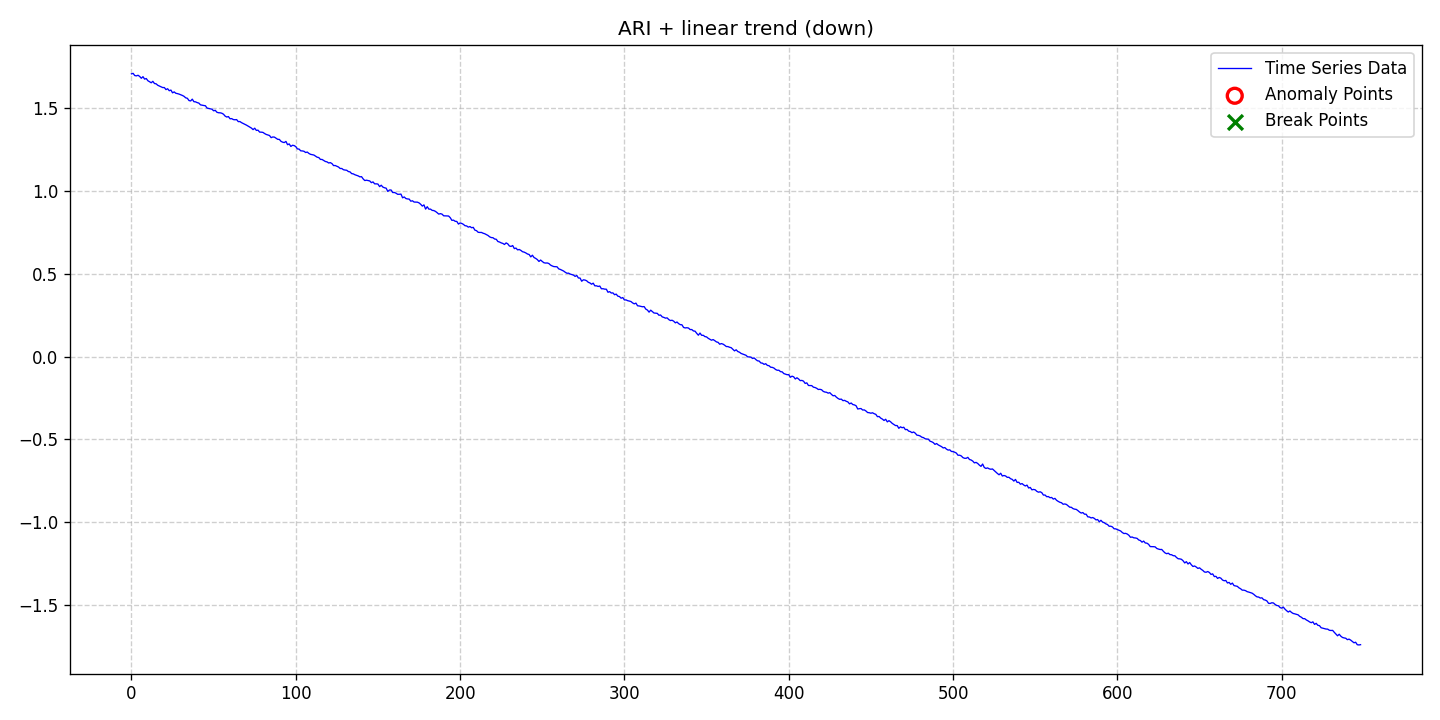

The file beside this chart, header and first rows:
date, data, stationary, det_lin_up, det_lin_down, det_quad, det_cubic, det_exp, det_damped, stoc_trend, volatility, single_seas, multiple_seas, point_anom_single, point_anom_multi, collect_anom, context_anom, mean_shift, var_shift, trend_shift, point_anom_count, point_anom_location, point_anom_point, collect_anom_count
2020-01-01, 1.709, 0, 0, 1, 0, 0, 0, 0, 1, 0, 0, 0, 0, 0, 0, 0, 0, 0, 0, 0, none, , 0
2020-01-02, 1.711, 0, 0, 1, 0, 0, 0, 0, 1, 0, 0, 0, 0, 0, 0, 0, 0, 0, 0, 0, none, , 0
2020-01-03, 1.698, 0, 0, 1, 0, 0, 0, 0, 1, 0, 0, 0, 0, 0, 0, 0, 0, 0, 0, 0, none, , 0
2020-01-04, 1.696, 0, 0, 1, 0, 0, 0, 0, 1, 0, 0, 0, 0, 0, 0, 0, 0, 0, 0, 0, none, , 0
2020-01-05, 1.7, 0, 0, 1, 0, 0, 0, 0, 1, 0, 0, 0, 0, 0, 0, 0, 0, 0, 0, 0, none, , 0
2020-01-06, 1.693, 0, 0, 1, 0, 0, 0, 0, 1, 0, 0, 0, 0, 0, 0, 0, 0, 0, 0, 0, none, , 0
2020-01-07, 1.682, 0, 0, 1, 0, 0, 0, 0, 1, 0, 0, 0, 0, 0, 0, 0, 0, 0, 0, 0, none, , 0
2020-01-08, 1.691, 0, 0, 1, 0, 0, 0, 0, 1, 0, 0, 0, 0, 0, 0, 0, 0, 0, 0, 0, none, , 0
2020-01-09, 1.677, 0, 0, 1, 0, 0, 0, 0, 1, 0, 0, 0, 0, 0, 0, 0, 0, 0, 0, 0, none, , 0
2020-01-10, 1.68, 0, 0, 1, 0, 0, 0, 0, 1, 0, 0, 0, 0, 0, 0, 0, 0, 0, 0, 0, none, , 0
2020-01-11, 1.667, 0, 0, 1, 0, 0, 0, 0, 1, 0, 0, 0, 0, 0, 0, 0, 0, 0, 0, 0, none, , 0
2020-01-12, 1.661, 0, 0, 1, 0, 0, 0, 0, 1, 0, 0, 0, 0, 0, 0, 0, 0, 0, 0, 0, none, , 0
2020-01-13, 1.654, 0, 0, 1, 0, 0, 0, 0, 1, 0, 0, 0, 0, 0, 0, 0, 0, 0, 0, 0, none, , 0
2020-01-14, 1.663, 0, 0, 1, 0, 0, 0, 0, 1, 0, 0, 0, 0, 0, 0, 0, 0, 0, 0, 0, none, , 0
2020-01-15, 1.65, 0, 0, 1, 0, 0, 0, 0, 1, 0, 0, 0, 0, 0, 0, 0, 0, 0, 0, 0, none, , 0
2020-01-16, 1.648, 0, 0, 1, 0, 0, 0, 0, 1, 0, 0, 0, 0, 0, 0, 0, 0, 0, 0, 0, none, , 0
2020-01-17, 1.639, 0, 0, 1, 0, 0, 0, 0, 1, 0, 0, 0, 0, 0, 0, 0, 0, 0, 0, 0, none, , 0
2020-01-18, 1.635, 0, 0, 1, 0, 0, 0, 0, 1, 0, 0, 0, 0, 0, 0, 0, 0, 0, 0, 0, none, , 0
2020-01-19, 1.631, 0, 0, 1, 0, 0, 0, 0, 1, 0, 0, 0, 0, 0, 0, 0, 0, 0, 0, 0, none, , 0
2020-01-20, 1.626, 0, 0, 1, 0, 0, 0, 0, 1, 0, 0, 0, 0, 0, 0, 0, 0, 0, 0, 0, none, , 0
2020-01-21, 1.626, 0, 0, 1, 0, 0, 0, 0, 1, 0, 0, 0, 0, 0, 0, 0, 0, 0, 0, 0, none, , 0
2020-01-22, 1.613, 0, 0, 1, 0, 0, 0, 0, 1, 0, 0, 0, 0, 0, 0, 0, 0, 0, 0, 0, none, , 0
2020-01-23, 1.618, 0, 0, 1, 0, 0, 0, 0, 1, 0, 0, 0, 0, 0, 0, 0, 0, 0, 0, 0, none, , 0
2020-01-24, 1.606, 0, 0, 1, 0, 0, 0, 0, 1, 0, 0, 0, 0, 0, 0, 0, 0, 0, 0, 0, none, , 0
2020-01-25, 1.61, 0, 0, 1, 0, 0, 0, 0, 1, 0, 0, 0, 0, 0, 0, 0, 0, 0, 0, 0, none, , 0
2020-01-26, 1.594, 0, 0, 1, 0, 0, 0, 0, 1, 0, 0, 0, 0, 0, 0, 0, 0, 0, 0, 0, none, , 0
2020-01-27, 1.599, 0, 0, 1, 0, 0, 0, 0, 1, 0, 0, 0, 0, 0, 0, 0, 0, 0, 0, 0, none, , 0
2020-01-28, 1.591, 0, 0, 1, 0, 0, 0, 0, 1, 0, 0, 0, 0, 0, 0, 0, 0, 0, 0, 0, none, , 0
2020-01-29, 1.589, 0, 0, 1, 0, 0, 0, 0, 1, 0, 0, 0, 0, 0, 0, 0, 0, 0, 0, 0, none, , 0
2020-01-30, 1.586, 0, 0, 1, 0, 0, 0, 0, 1, 0, 0, 0, 0, 0, 0, 0, 0, 0, 0, 0, none, , 0
2020-01-31, 1.582, 0, 0, 1, 0, 0, 0, 0, 1, 0, 0, 0, 0, 0, 0, 0, 0, 0, 0, 0, none, , 0
2020-02-01, 1.578, 0, 0, 1, 0, 0, 0, 0, 1, 0, 0, 0, 0, 0, 0, 0, 0, 0, 0, 0, none, , 0
2020-02-02, 1.572, 0, 0, 1, 0, 0, 0, 0, 1, 0, 0, 0, 0, 0, 0, 0, 0, 0, 0, 0, none, , 0
2020-02-03, 1.563, 0, 0, 1, 0, 0, 0, 0, 1, 0, 0, 0, 0, 0, 0, 0, 0, 0, 0, 0, none, , 0
2020-02-04, 1.561, 0, 0, 1, 0, 0, 0, 0, 1, 0, 0, 0, 0, 0, 0, 0, 0, 0, 0, 0, none, , 0
2020-02-05, 1.547, 0, 0, 1, 0, 0, 0, 0, 1, 0, 0, 0, 0, 0, 0, 0, 0, 0, 0, 0, none, , 0
2020-02-06, 1.545, 0, 0, 1, 0, 0, 0, 0, 1, 0, 0, 0, 0, 0, 0, 0, 0, 0, 0, 0, none, , 0
2020-02-07, 1.555, 0, 0, 1, 0, 0, 0, 0, 1, 0, 0, 0, 0, 0, 0, 0, 0, 0, 0, 0, none, , 0
2020-02-08, 1.54, 0, 0, 1, 0, 0, 0, 0, 1, 0, 0, 0, 0, 0, 0, 0, 0, 0, 0, 0, none, , 0
2020-02-09, 1.539, 0, 0, 1, 0, 0, 0, 0, 1, 0, 0, 0, 0, 0, 0, 0, 0, 0, 0, 0, none, , 0
2020-02-10, 1.535, 0, 0, 1, 0, 0, 0, 0, 1, 0, 0, 0, 0, 0, 0, 0, 0, 0, 0, 0, none, , 0
2020-02-11, 1.532, 0, 0, 1, 0, 0, 0, 0, 1, 0, 0, 0, 0, 0, 0, 0, 0, 0, 0, 0, none, , 0
2020-02-12, 1.521, 0, 0, 1, 0, 0, 0, 0, 1, 0, 0, 0, 0, 0, 0, 0, 0, 0, 0, 0, none, , 0
2020-02-13, 1.519, 0, 0, 1, 0, 0, 0, 0, 1, 0, 0, 0, 0, 0, 0, 0, 0, 0, 0, 0, none, , 0
2020-02-14, 1.517, 0, 0, 1, 0, 0, 0, 0, 1, 0, 0, 0, 0, 0, 0, 0, 0, 0, 0, 0, none, , 0
2020-02-15, 1.516, 0, 0, 1, 0, 0, 0, 0, 1, 0, 0, 0, 0, 0, 0, 0, 0, 0, 0, 0, none, , 0
2020-02-16, 1.501, 0, 0, 1, 0, 0, 0, 0, 1, 0, 0, 0, 0, 0, 0, 0, 0, 0, 0, 0, none, , 0
2020-02-17, 1.499, 0, 0, 1, 0, 0, 0, 0, 1, 0, 0, 0, 0, 0, 0, 0, 0, 0, 0, 0, none, , 0
2020-02-18, 1.497, 0, 0, 1, 0, 0, 0, 0, 1, 0, 0, 0, 0, 0, 0, 0, 0, 0, 0, 0, none, , 0
2020-02-19, 1.495, 0, 0, 1, 0, 0, 0, 0, 1, 0, 0, 0, 0, 0, 0, 0, 0, 0, 0, 0, none, , 0
2020-02-20, 1.485, 0, 0, 1, 0, 0, 0, 0, 1, 0, 0, 0, 0, 0, 0, 0, 0, 0, 0, 0, none, , 0
2020-02-21, 1.488, 0, 0, 1, 0, 0, 0, 0, 1, 0, 0, 0, 0, 0, 0, 0, 0, 0, 0, 0, none, , 0
2020-02-22, 1.476, 0, 0, 1, 0, 0, 0, 0, 1, 0, 0, 0, 0, 0, 0, 0, 0, 0, 0, 0, none, , 0
2020-02-23, 1.473, 0, 0, 1, 0, 0, 0, 0, 1, 0, 0, 0, 0, 0, 0, 0, 0, 0, 0, 0, none, , 0
2020-02-24, 1.473, 0, 0, 1, 0, 0, 0, 0, 1, 0, 0, 0, 0, 0, 0, 0, 0, 0, 0, 0, none, , 0
2020-02-25, 1.47, 0, 0, 1, 0, 0, 0, 0, 1, 0, 0, 0, 0, 0, 0, 0, 0, 0, 0, 0, none, , 0
2020-02-26, 1.465, 0, 0, 1, 0, 0, 0, 0, 1, 0, 0, 0, 0, 0, 0, 0, 0, 0, 0, 0, none, , 0
2020-02-27, 1.453, 0, 0, 1, 0, 0, 0, 0, 1, 0, 0, 0, 0, 0, 0, 0, 0, 0, 0, 0, none, , 0
2020-02-28, 1.448, 0, 0, 1, 0, 0, 0, 0, 1, 0, 0, 0, 0, 0, 0, 0, 0, 0, 0, 0, none, , 0
2020-02-29, 1.45, 0, 0, 1, 0, 0, 0, 0, 1, 0, 0, 0, 0, 0, 0, 0, 0, 0, 0, 0, none, , 0
... 689 more rows
